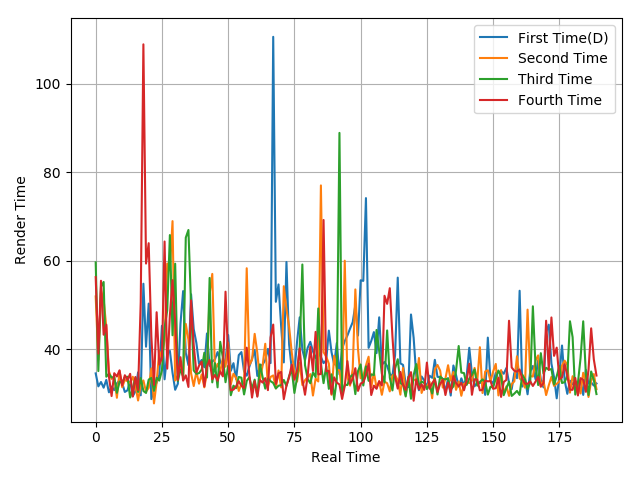

Values plotted in this chart, from the file beside it:
34.54, 31.6, 32.59, 31.3, 33.07, 30.26, 31.55, 30.75, 32.25, 32.99, 32.33, 30.33, 30.71, 32.75, 29.38, 30.53, 34.77, 29.58, 54.82, 40.57, 50.32, 28.72, 31.12, 32.46
51.95, 37.6, 53.26, 51.15, 45.12, 34.99, 33.29, 33.76, 29.02, 35.08, 31.41, 33.09, 32.76, 32.31, 33.78, 31.79, 28.4, 31.87, 32.94, 30.4, 31.27, 35.66, 27.75, 32.56
59.65, 35.06, 54.12, 55.22, 33.78, 34.44, 33.62, 33.72, 30.14, 32.63, 32.44, 33.68, 33.78, 29.08, 31.27, 33.52, 30.33, 33.49, 30.56, 30.11, 33.13, 33.5, 30.59, 33.55
56.31, 39, 55.49, 43.29, 45.55, 33.79, 29.41, 34.58, 33.84, 35.23, 31.79, 34.12, 33.05, 34.44, 29.3, 33.72, 30.77, 50.66, 109, 59.38, 63.99, 43, 31.93, 48.37
